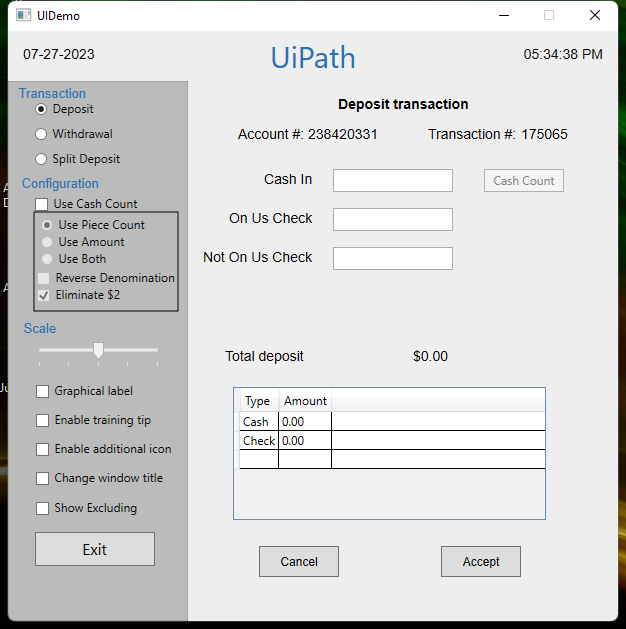
Task: Robotic Enterprise Framework
Workflow: Process

Step 1: Use Application: UIDemo on the element in window 'UIDemo' (uidemo.exe)

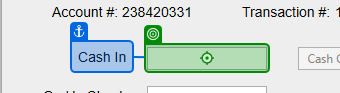
Step 2: type "[in_TransactionItem.SpecificContent("Cash In").ToString]"

Step 3: type "[in_TransactionItem.SpecificContent("On Us Check").tostring]" into 'On Us Check' (no picture)

Step 4: type "[in_TransactionItem.SpecificContent("Not On Us Check").ToString]" into 'Not On Us Check' (no picture)

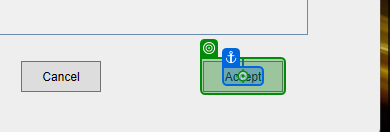
Step 5: click on 'Accept'

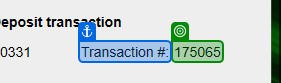
Step 6: get-text from 'Transaction #'

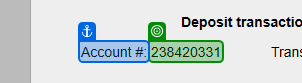
Step 7: get-text from 'Account #'